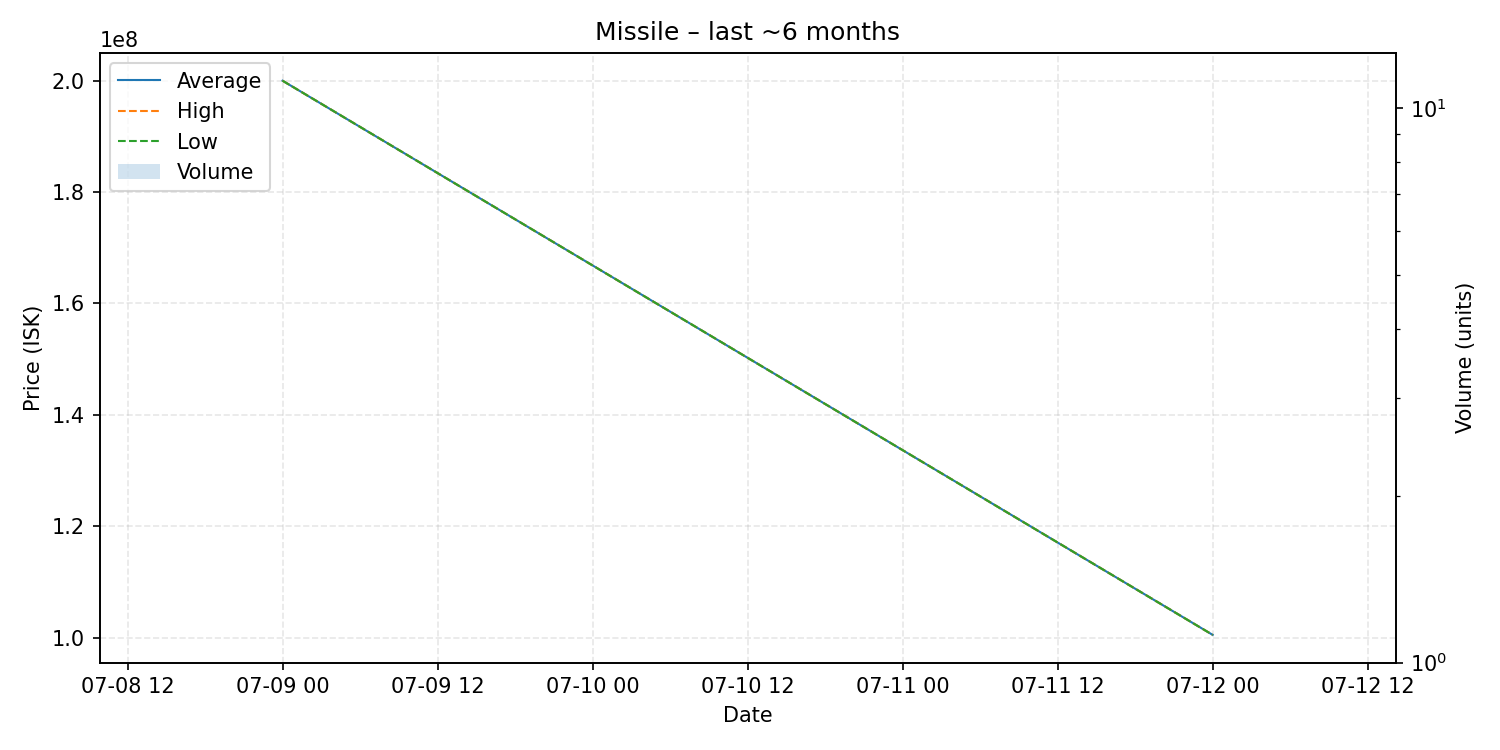

The data file committed next to this chart (first rows):
date, average, highest, lowest, order_count, volume
2025-07-09, 200000000, 200000000, 200000000, 1, 1
2025-07-12, 100500000, 100500000, 100500000, 1, 1
